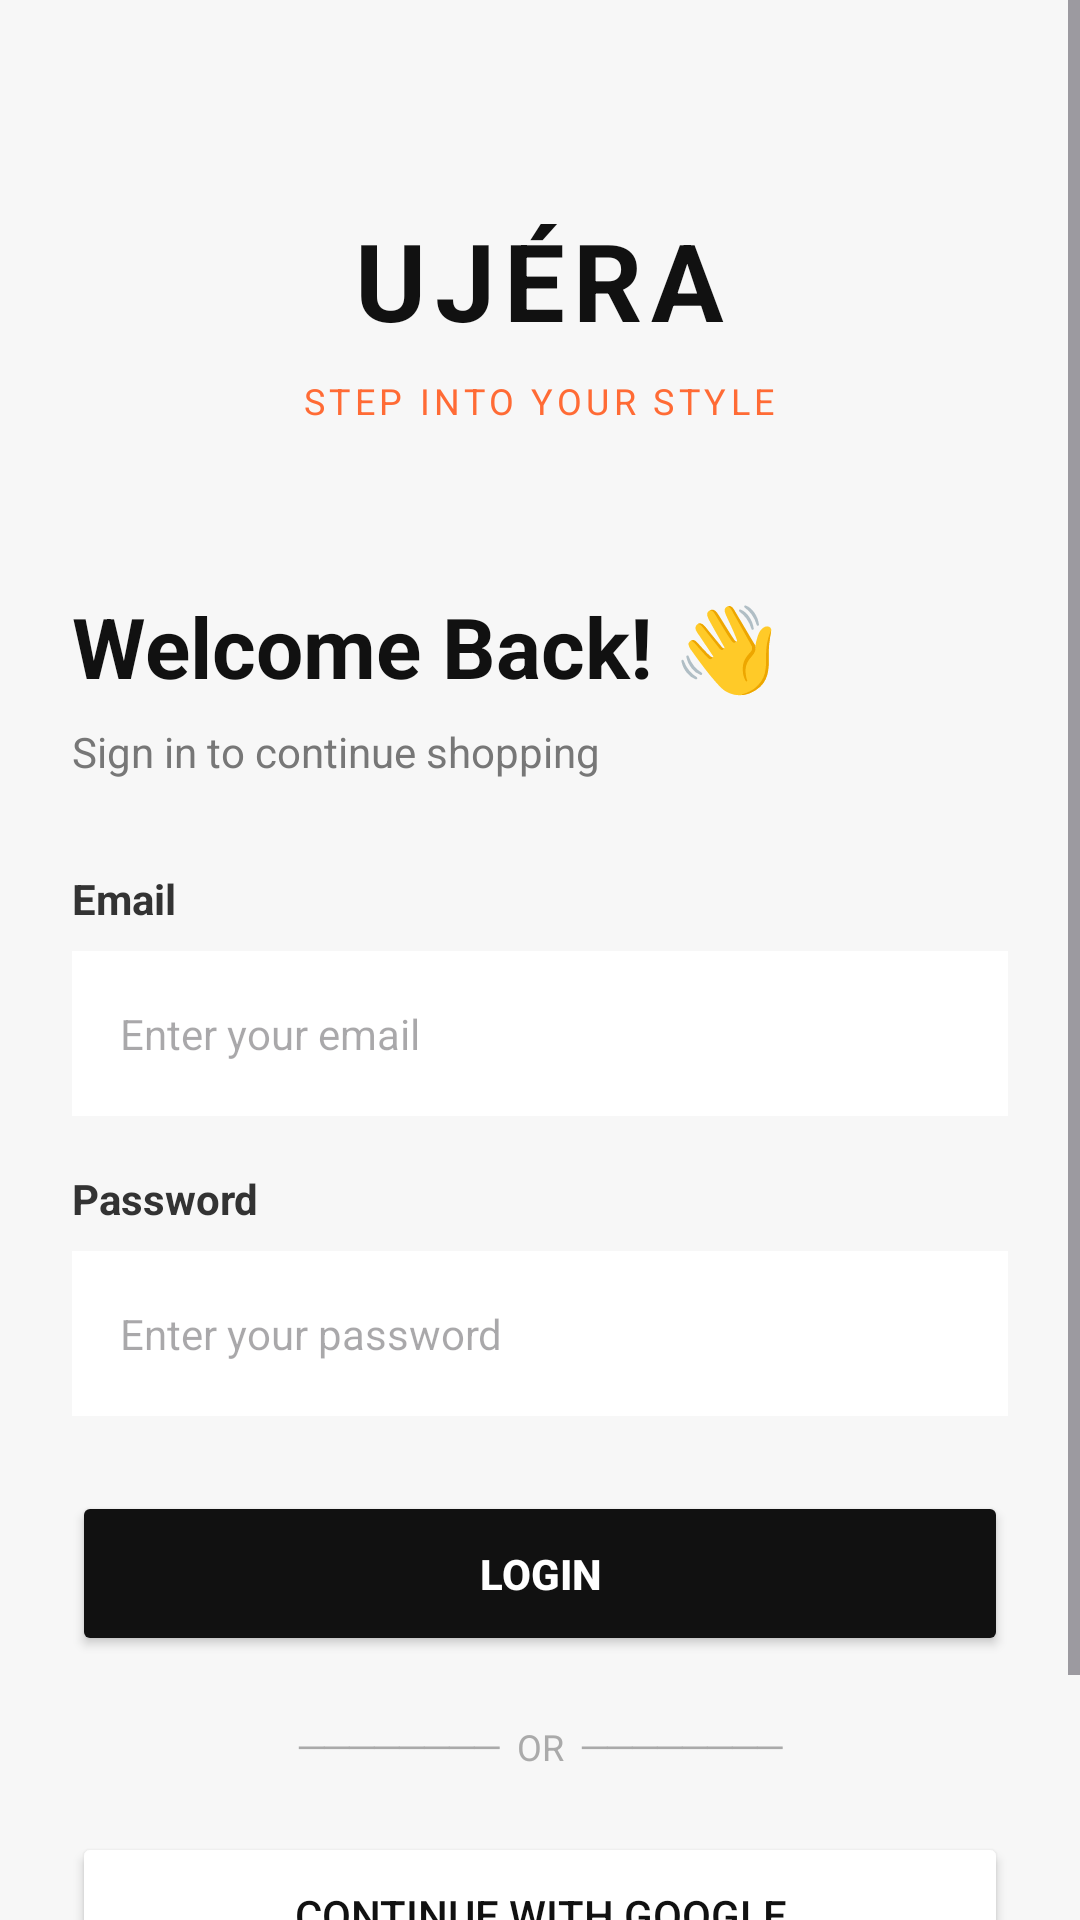

Android layout source for this screen:
<!-- AndroidManifest.xml: application theme Theme.UJERA -->
<!-- res/layout/activity_main.xml -->
<?xml version="1.0" encoding="utf-8"?>
<ScrollView
    xmlns:android="http://schemas.android.com/apk/res/android"
    android:layout_width="match_parent"
    android:layout_height="match_parent"
    android:background="#F7F7F7"
    android:fillViewport="true">

    <LinearLayout
        android:layout_width="match_parent"
        android:layout_height="wrap_content"
        android:orientation="vertical"
        android:padding="24dp">

        
        <TextView
            android:id="@+id/tvLogo"
            android:layout_width="wrap_content"
            android:layout_height="wrap_content"
            android:layout_gravity="center_horizontal"
            android:layout_marginTop="45dp"
            android:text="UJÉRA"
            android:textColor="#111111"
            android:textSize="36sp"
            android:textStyle="bold"
            android:letterSpacing="0.08" />

        
        <TextView
            android:id="@+id/tvTagline"
            android:layout_width="wrap_content"
            android:layout_height="wrap_content"
            android:layout_gravity="center_horizontal"
            android:layout_marginTop="8dp"
            android:text="STEP INTO YOUR STYLE"
            android:textColor="#FF6B35"
            android:textSize="12sp"
            android:letterSpacing="0.12" />

        
        <TextView
            android:id="@+id/tvWelcome"
            android:layout_width="wrap_content"
            android:layout_height="wrap_content"
            android:layout_marginTop="55dp"
            android:text="Welcome Back! 👋"
            android:textColor="#111111"
            android:textSize="28sp"
            android:textStyle="bold" />

        
        <TextView
            android:id="@+id/tvSubtitle"
            android:layout_width="wrap_content"
            android:layout_height="wrap_content"
            android:layout_marginTop="7dp"
            android:text="Sign in to continue shopping"
            android:textColor="#777777"
            android:textSize="14sp" />

        
        <TextView
            android:layout_width="wrap_content"
            android:layout_height="wrap_content"
            android:layout_marginTop="30dp"
            android:text="Email"
            android:textColor="#333333"
            android:textSize="14sp"
            android:textStyle="bold" />

        <EditText
            android:id="@+id/etEmail"
            android:layout_width="match_parent"
            android:layout_height="55dp"
            android:layout_marginTop="8dp"
            android:background="#FFFFFF"
            android:hint="Enter your email"
            android:inputType="textEmailAddress"
            android:paddingStart="16dp"
            android:paddingEnd="16dp"
            android:textSize="14sp" />

        
        <TextView
            android:layout_width="wrap_content"
            android:layout_height="wrap_content"
            android:layout_marginTop="18dp"
            android:text="Password"
            android:textColor="#333333"
            android:textSize="14sp"
            android:textStyle="bold" />

        <EditText
            android:id="@+id/etPassword"
            android:layout_width="match_parent"
            android:layout_height="55dp"
            android:layout_marginTop="8dp"
            android:background="#FFFFFF"
            android:hint="Enter your password"
            android:inputType="textPassword"
            android:paddingStart="16dp"
            android:paddingEnd="16dp"
            android:textSize="14sp" />

        
        <Button
            android:id="@+id/btnLogin"
            android:layout_width="match_parent"
            android:layout_height="55dp"
            android:layout_marginTop="25dp"
            android:backgroundTint="#111111"
            android:text="LOGIN"
            android:textColor="#FFFFFF"
            android:textSize="14sp"
            android:textStyle="bold" />

        
        <TextView
            android:id="@+id/tvOr"
            android:layout_width="match_parent"
            android:layout_height="wrap_content"
            android:layout_marginTop="22dp"
            android:gravity="center"
            android:text="────────  OR  ────────"
            android:textColor="#AAAAAA"
            android:textSize="12sp" />

        
        <Button
            android:id="@+id/btnGoogle"
            android:layout_width="match_parent"
            android:layout_height="55dp"
            android:layout_marginTop="20dp"
            android:backgroundTint="#FFFFFF"
            android:text="Continue with Google"
            android:textColor="#111111"
            android:textSize="14sp" />

        
        <LinearLayout
            android:layout_width="match_parent"
            android:layout_height="wrap_content"
            android:layout_marginTop="25dp"
            android:gravity="center"
            android:orientation="horizontal">

            <TextView
                android:id="@+id/tvRegisterQuestion"
                android:layout_width="wrap_content"
                android:layout_height="wrap_content"
                android:text="Don't have an account?"
                android:textColor="#777777"
                android:textSize="14sp" />

            <TextView
                android:id="@+id/tvRegister"
                android:layout_width="wrap_content"
                android:layout_height="wrap_content"
                android:layout_marginStart="5dp"
                android:text="Register"
                android:textColor="#FF6B35"
                android:textSize="14sp"
                android:textStyle="bold" />

        </LinearLayout>

    </LinearLayout>

</ScrollView>
<!-- resources referenced by this layout -->
<resources>
  <style name="Theme.UJERA" parent="Base.Theme.UJERA" />
  <style name="Base.Theme.UJERA" parent="Theme.Material3.DayNight.NoActionBar">
          
          
      </style>
</resources>
